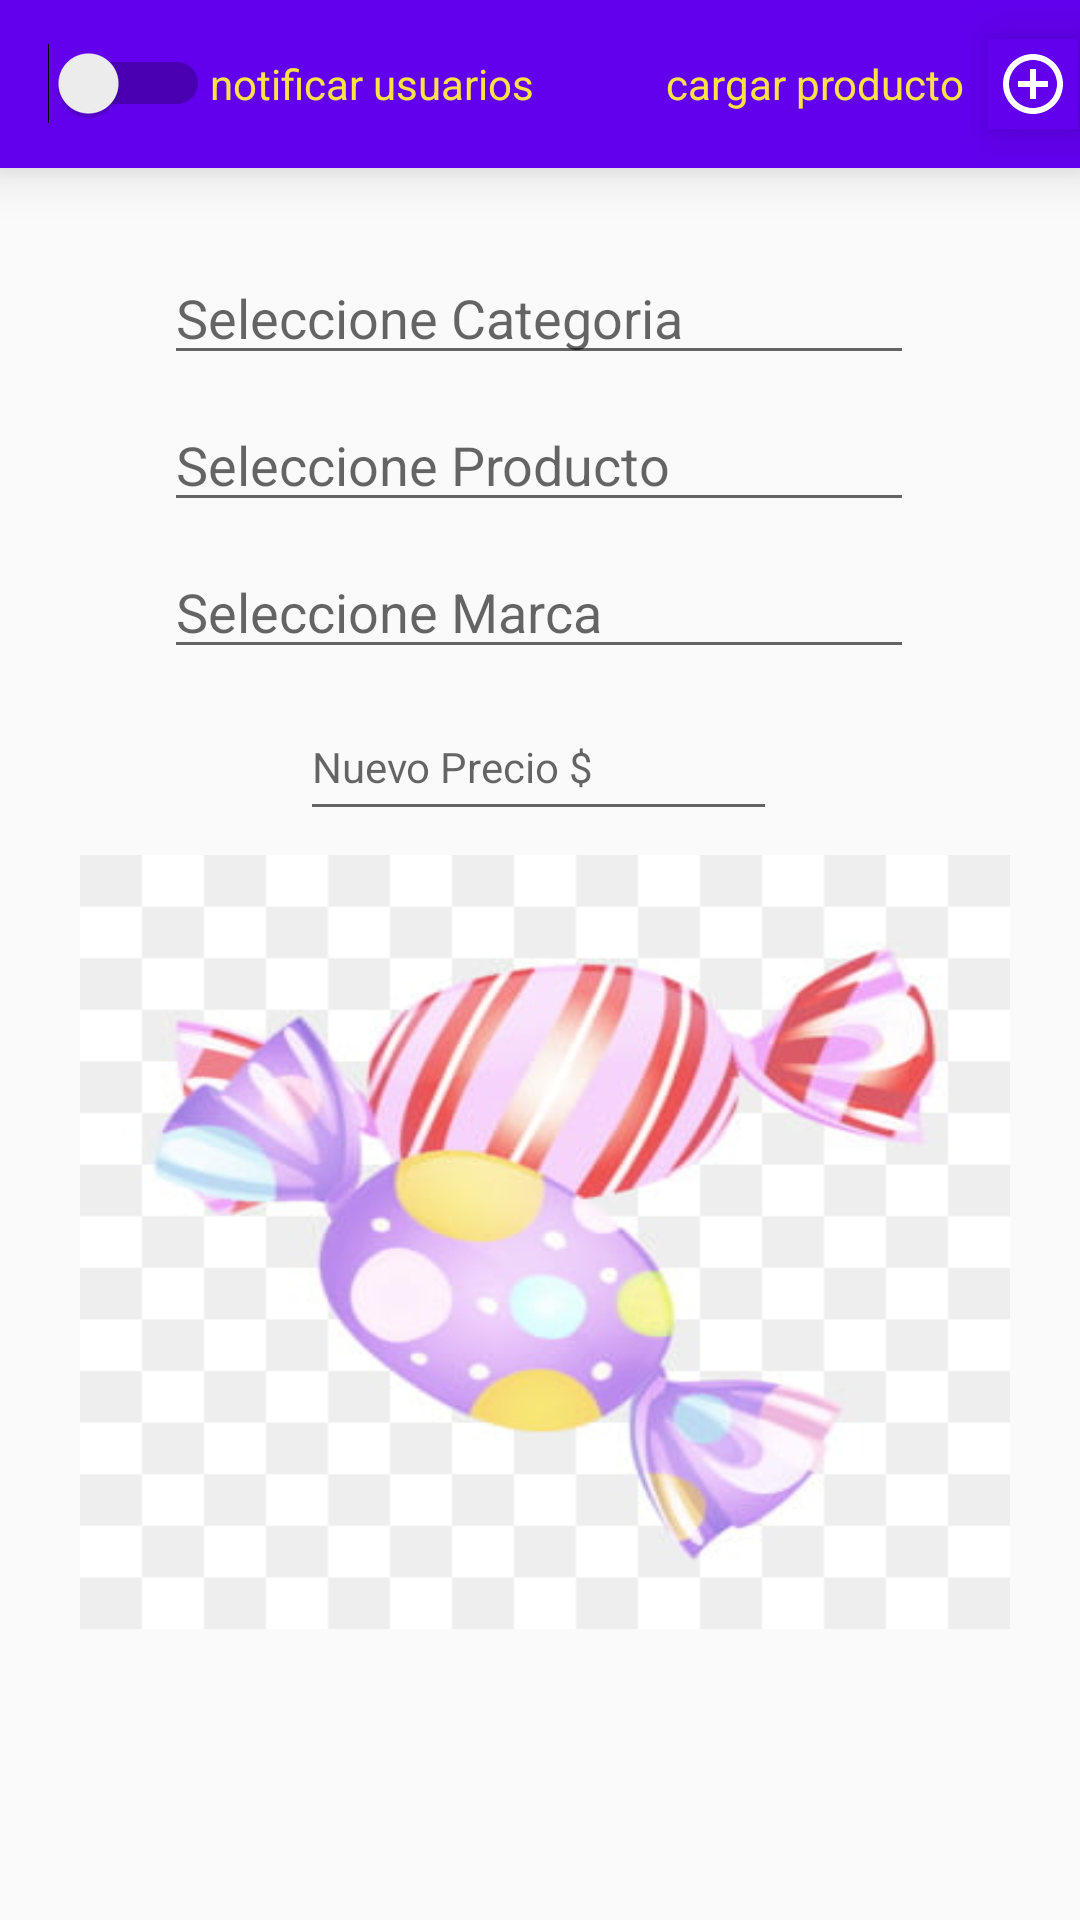

Here is an Android app screen rendered from its layout file. Give the layout XML and the strings, colors and styles it references.
<!-- AndroidManifest.xml: application theme AppTheme -->
<!-- res/layout/activity_actividad_agregar.xml -->
<?xml version="1.0" encoding="utf-8"?>
<androidx.constraintlayout.widget.ConstraintLayout xmlns:android="http://schemas.android.com/apk/res/android"
    xmlns:app="http://schemas.android.com/apk/res-auto"
    xmlns:tools="http://schemas.android.com/tools"
    android:layout_width="match_parent"
    android:layout_height="match_parent"
    tools:context=".actividades.ActividadAgregar">

    <androidx.appcompat.widget.Toolbar
        android:id="@+id/tolbar_agregar"
        android:layout_width="match_parent"
        android:layout_height="?attr/actionBarSize"
        android:background="@color/colorPrimary"
        android:elevation="10dp"
        app:layout_constraintEnd_toEndOf="parent"
        app:layout_constraintHorizontal_bias="1.0"
        app:layout_constraintStart_toStartOf="parent"
        app:layout_constraintTop_toTopOf="parent">

        <Switch
            android:id="@+id/switch_push"
            android:layout_width="wrap_content"
            android:layout_height="wrap_content"/>

        <TextView
            android:id="@+id/textview_switch"
            android:layout_width="wrap_content"
            android:layout_height="wrap_content"
            android:text="notificar usuarios"
            android:textColor="#FAE246"/>

        <TextView
            android:layout_width="wrap_content"
            android:layout_height="wrap_content"
            android:layout_marginLeft="60dp"
            android:elevation="10dp"
            android:text="cargar producto"
            android:textColor="#FAE246" />

        <ImageButton
            android:id="@+id/btCargar"
            android:layout_width="30dp"
            android:layout_height="30dp"
            android:layout_marginLeft="8dp"
            android:elevation="10dp"
            android:background="@color/colorPrimary"
            android:src="@drawable/ic_agregar" />
    </androidx.appcompat.widget.Toolbar>

    <AutoCompleteTextView
        android:id="@+id/tvCategoria"
        android:layout_width="250dp"
        android:layout_height="41dp"
        android:layout_marginStart="80dp"
        android:layout_marginTop="28dp"
        android:layout_marginEnd="81dp"
        android:elevation="10dp"
        android:hint="Seleccione Categoria"
        android:inputType="textAutoCorrect|textPersonName"
        app:layout_constraintEnd_toEndOf="parent"
        app:layout_constraintStart_toStartOf="parent"
        app:layout_constraintTop_toBottomOf="@+id/tolbar_agregar" />

    <AutoCompleteTextView
        android:id="@+id/tvNombre"
        android:layout_width="250dp"
        android:layout_height="41dp"
        android:layout_marginStart="80dp"
        android:layout_marginTop="8dp"
        android:layout_marginEnd="81dp"
        android:elevation="10dp"
        android:hint="Seleccione Producto"
        android:inputType="textAutoCorrect|textPersonName"
        app:layout_constraintEnd_toEndOf="parent"
        app:layout_constraintStart_toStartOf="parent"
        app:layout_constraintTop_toBottomOf="@+id/tvCategoria" />

    <AutoCompleteTextView
        android:id="@+id/tvMarca"
        android:layout_width="250dp"
        android:layout_height="41dp"
        android:layout_marginStart="80dp"
        android:layout_marginTop="8dp"
        android:layout_marginEnd="81dp"
        android:hint="Seleccione Marca"
        android:elevation="10dp"
        android:inputType="textAutoCorrect|textPersonName"
        app:layout_constraintEnd_toEndOf="parent"
        app:layout_constraintStart_toStartOf="parent"
        app:layout_constraintTop_toBottomOf="@+id/tvNombre" />


    <EditText
        android:id="@+id/etNuevoPrecio"
        android:layout_width="159dp"
        android:layout_height="46dp"
        android:layout_marginStart="100dp"
        android:layout_marginTop="8dp"
        android:ems="10"
        android:hint="@string/precio"
        android:inputType="numberDecimal"
        android:elevation="10dp"
        android:textSize="14sp"
        app:layout_constraintStart_toStartOf="parent"
        app:layout_constraintTop_toBottomOf="@+id/tvMarca" />

    <ImageView
        android:id="@+id/imageView"
        android:layout_width="310dp"
        android:layout_height="258dp"
        android:layout_marginStart="25dp"
        android:layout_marginTop="8dp"
        android:layout_marginEnd="21dp"
        android:elevation="10dp"
        android:scaleType="fitXY"
        app:layout_constraintEnd_toEndOf="parent"
        app:layout_constraintHorizontal_bias="0.404"
        app:layout_constraintStart_toStartOf="parent"
        app:layout_constraintTop_toBottomOf="@+id/etNuevoPrecio"
        app:srcCompat="@drawable/caramelitos" />


</androidx.constraintlayout.widget.ConstraintLayout>
<!-- resources referenced by this layout -->
<resources>
  <color name="colorPrimary">#6200EE</color>
  <!-- drawable caramelitos: jpg bitmap (drawable-mdpi, 15453 bytes) -->
  <!-- drawable ic_agregar (drawable-mdpi) -->
  <vector android:height="24dp" android:tint="#FFFFFF"
      android:viewportHeight="24" android:viewportWidth="24"
      android:width="24dp"
      xmlns:android="http://schemas.android.com/apk/res/android">
      <path android:fillColor="@android:color/white"
          android:pathData="M13,7h-2v4L7,11v2h4v4h2v-4h4v-2h-4L13,7zM12,2C6.48,2 2,6.48 2,12s4.48,10 10,10 10,-4.48 10,-10S17.52,2 12,2zM12,20c-4.41,0 -8,-3.59 -8,-8s3.59,-8 8,-8 8,3.59 8,8 -3.59,8 -8,8z"/>
  </vector>
  <string name="precio">Nuevo Precio $</string>
  <style name="AppTheme" parent="Theme.AppCompat.Light.NoActionBar">
  
  
          
          <item name="colorPrimary">#c79400</item>
          <item name="colorPrimaryDark">#ffc400</item>
          <item name="colorAccent">#fff64f</item>
      </style>
</resources>
